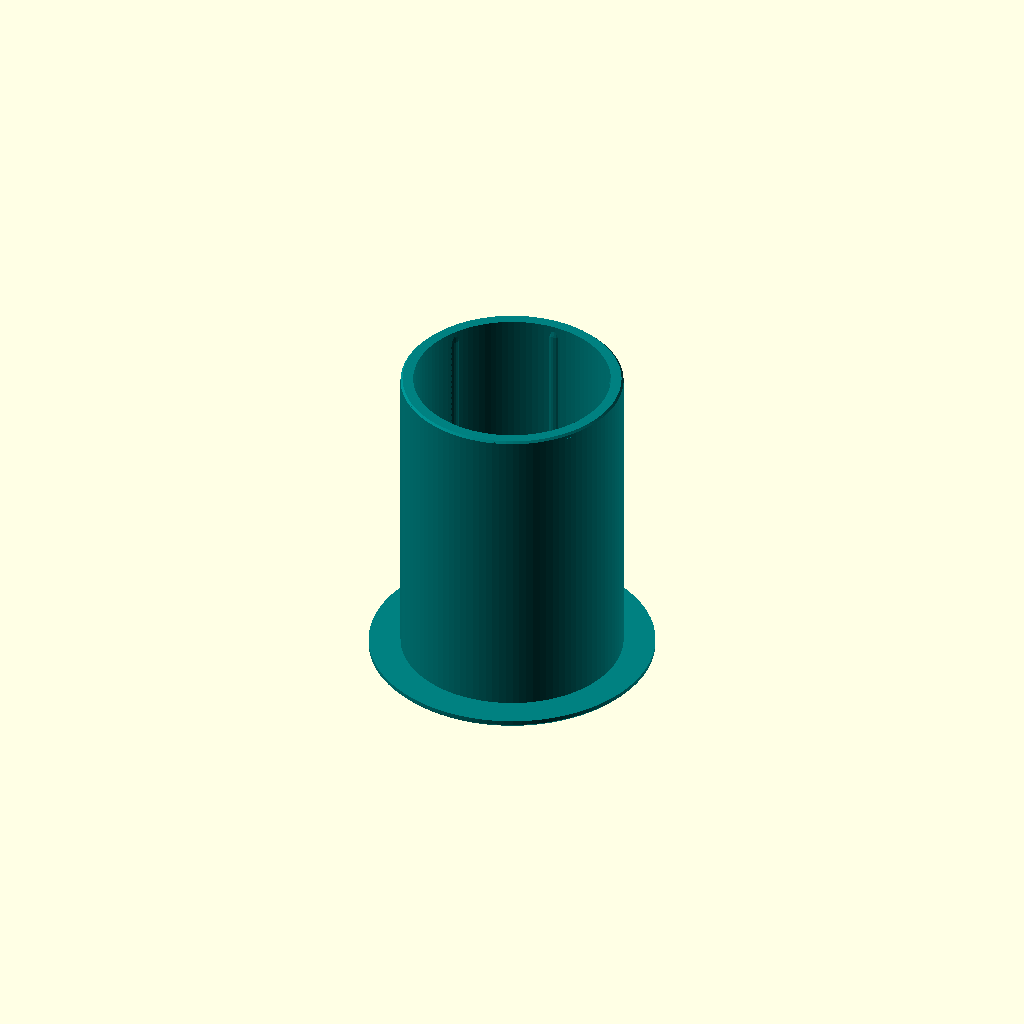
Cell 1 — every parameter at its default value.
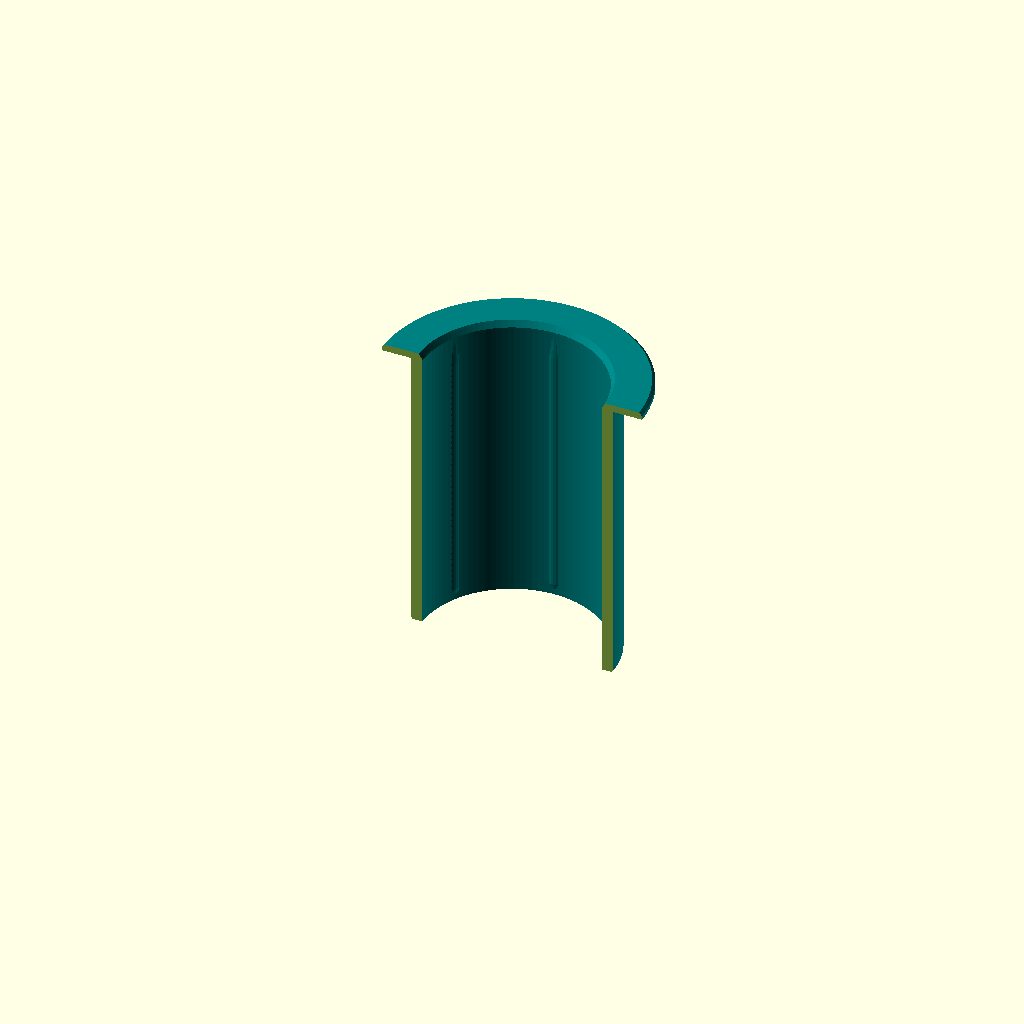
Cell 2: show = "cut" (everything else at default).
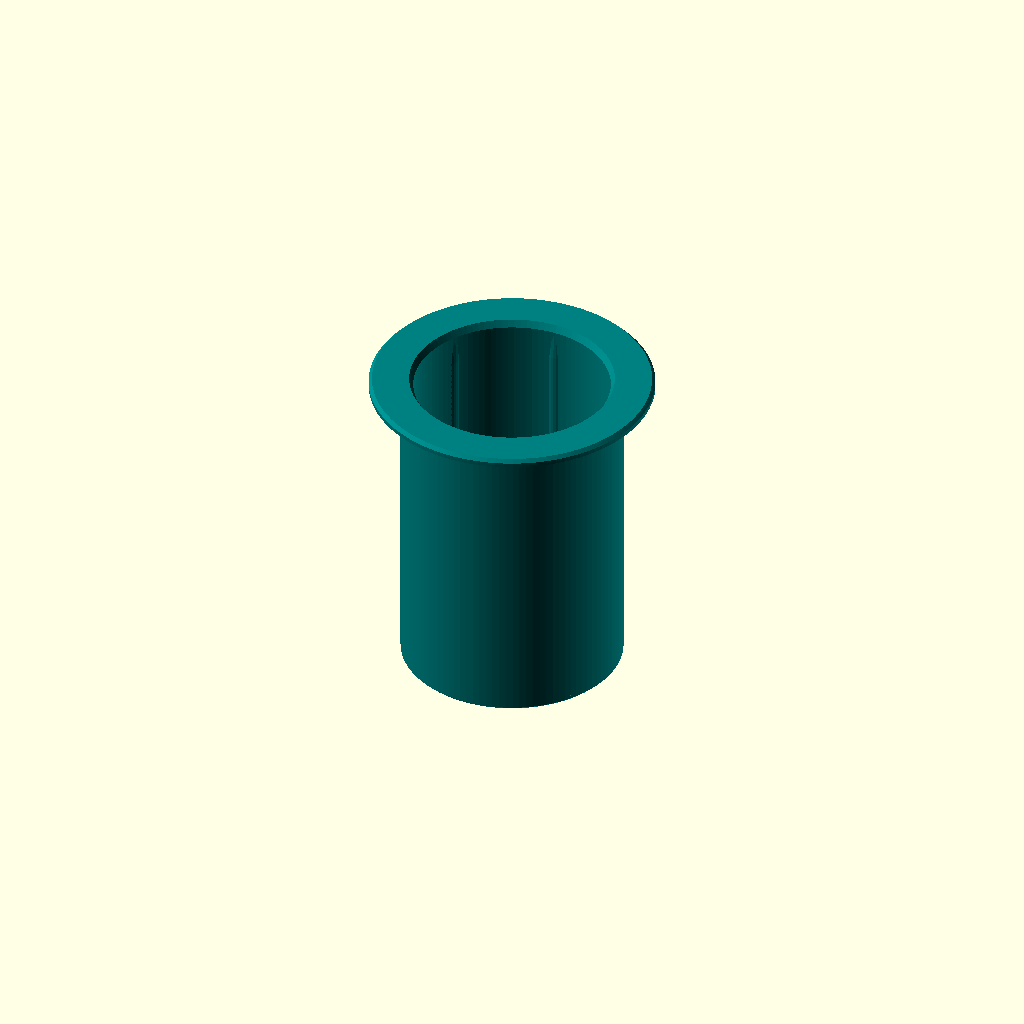
Cell 3: the same model with flip = false.
All cells are drawn from one camera (rotation 55°, 0°, 25°, orthographic, colour scheme Cornfield), so only the parameter changes between them.
Source of the model, library/slim-can-holder/slim-can-holder/slim-can-adapter-ring-12oz-standard-to-slim.scad:
// Adapter ring — drops into can-holder-12oz-standard.scad and
// holds a 355 ml / 12 oz SLIM can instead of a standard one.
//
// A copy of slim-can-adapter-ring-12oz-to-8-3oz.scad with the numbers moved
// one can up, and meant to stay a copy: a sleeve with a lip, gripped by the
// holder's six ribs on the outside, gripping the can with six of its own on
// the inside. The can drops in through the lip and sits on the holder's floor
// through the ring's open bottom. Every fit in it is one the repo has already
// drawn; nothing here is a new tolerance.
//
// THE OUTSIDE IS A STANDARD 12 OZ CAN. The holder's bore is drawn 67.04,
// prints 66.81 (the same constant 0.23 loss), and its ribs stand 0.30 proud,
// so the ring faces 66.21 across the ribs. A standard can is 66.04. The
// sleeve is drawn 65.96 — bore plus nine lines at 0.42 — which is 0.25 across
// the ribs if the outside prints on size, against the 0.21 the 8.3 oz ring
// was drawn to.
//
// THE INSIDE IS THE 3 IN SLIM 12 OZ HOLDER'S BORE. Ø58.40 drawn with six 0.30
// ribs: slim-can-holder-3in-12oz-wagon-queen.scad's bore to the number, so
// 57.57 across the ribs on a 57.40 can. That bore is itself inherited from
// the 250 ml coupon of 2026-08-22, not separately confirmed.
//
// THE WALL IS 3.78, nine lines at 0.42. The gap between the cans is 4.32 on
// radius and the bores eat 0.50 of it; there is no room for a cavity and no
// reason for one in a part the holder carries.
//
// THE LIP IS THE HOLDER'S WHOLE TOP. Ø84.84 with the holder's 1.00 chamfer,
// bearing on the rim's flat from the top of the holder's mouth lead-in
// (r 34.72) out to the start of its top chamfer (r 41.42) — the same
// arrangement as the 8.3 oz ring, see its header for why.
//
// ORIENTATION. Drawn as used, lip at the top. PRINTED LIP-DOWN — flip = true
// turns it over — which has no overhang anywhere.
//
// ⚠️ THE ONE THING NOT PROVEN is how an OUTSIDE diameter prints on this
// machine. Print [Fit coupon] first: the lip and the top of the sleeve, which
// tests the ring in the holder and a can in the ring at the same time.

// The coupon is the only thing here a plate can answer, and there is one
// variant for it, so the plate and the component are the same. Keep the
// names stable — utils/coupon.sh reads these and knows nothing about the part.
//
// COUPON-COMPONENTS: fit=coupon
// COUPON-PLATE: coupon

/* [Output] */

// "cut" is a half-section for reading the wall, the lip and the ribs. Not for
// printing — build it with --name if you want it as its own STL.
// "coupon" is the fit test; see [Fit coupon].
show = "part";   // [part, cut, coupon]
// Printed orientation, lip on the bed. false draws it the way it sits in the
// holder, lip up.
flip = true;

$fa = 4;   // organic faceting per the 0.4-nozzle rule; no global high $fn
$fs = 0.4;
eps = 0.01;

/* [Can] */

// Body diameter of a 355 ml / 12 oz slim (sleek) can (mm). The number
// slim-can-holder-3in-12oz-wagon-queen.scad is cut to; see its header for
// where 57.40 comes from.
can_d = 57.40;
// Clearance on diameter at the bore itself (mm). The ribs, not this, set the
// grip — this only has to let the can pass.
can_slop = 0.40;
// Extra diameter added to the bore to cover this machine's bore shrinkage (mm).
//
// SETTLED, 2026-08-22, on the 250 ml holder's fit coupon: a bore drawn at
// 54.00 miked 53.77 between the ribs. Carried here unchanged, as the 3 in
// slim 12 oz holder carries it to this same Ø58.40.
//
// ⚠️ Do NOT "correct" this number to the measured 0.23. 0.60 is what produced a
// bore that fits, and the ribs were sized against it. The two are a matched
// pair; changing one without the other opens the fit back up.
bore_comp = 0.60;

/* [Host — the holder this drops into] */

// These are read off can-holder-12oz-standard.scad. Change them
// only if the holder changes; nothing here is a choice.

// The holder's bore as drawn (mm): can 66.04 + slop 0.40 + comp 0.60.
host_bore_d = 67.04;
// What this machine takes out of a bore that size (mm on diameter). Measured
// 2026-08-22 on the Ø54 bore and carried to the Ø67.04 one by the holder's
// own argument: the loss is constant in absolute terms, not proportional.
host_bore_loss = 0.23;
// How far the holder's grip ribs stand into its bore (mm).
host_rib_h = 0.30;
// Depth of the holder's bore, rim to floor (mm): total_h 100 - floor_t 5.40.
host_depth = 94.60;
// The holder's mouth lead-in, on radius (mm)...
host_mouth_r = 1.20;
// ...and the rim's flat runs from the top of that lead-in out to the start of
// the holder's top chamfer, at this radius (mm): out_r 42.42 - top_cham 1.00.
host_rim_flat_r = 41.42;
// The holder's outside (mm), and the size of its top chamfer (mm). The lip
// copies both.
host_od = 84.84;
host_top_cham = 1.00;

/* [Sleeve] */

// Wall between the can and the holder (mm). 3.78 is 9 walls at 0.42; ten
// would put the outside at 66.80, fatter than the holder's ribs will pass.
wall_w = 3.78;
// Gap left between the bottom of the sleeve and the holder's floor when the
// lip is seated on the rim (mm). The lip sets the depth, not the floor, so
// this only has to be more than zero.
under_gap = 0.60;
// 45-degree chamfer on the outside of the bottom edge (mm). A lead-in past the
// holder's ribs, and the top of the print, so no elephant foot to fight.
base_cham = 0.60;

/* [Lip] */

// Outside diameter of the lip (mm). The holder's own, so the lip covers the
// rim and its chamfer edge-to-edge and is flush with the barrel. It has to
// reach past the top of the holder's lead-in (r 34.72) to bear on the rim's
// flat at all; anything between that and 84.84 is a washer on the rim
// rather than a rim.
lip_od = host_od;
// Lip thickness (mm). It is the base of the print, and 2.30 is exactly the
// layer stack — a 0.30 first layer and ten at 0.20 — so the sleeve starts on
// a layer boundary.
lip_t = 2.30;
// 45-degree chamfer on the lip's outward edge (mm). The holder's own top
// chamfer, so the profile carries on up the barrel. That edge is also on the
// bed, and the chamfer is what stands in for the slicer's elephant-foot
// compensation, per the fit rules — 1.00 is twice what that needs.
lip_cham = host_top_cham;

/* [Mouth] */

// Lead-in at the mouth of the bore: how far it opens on radius (mm)...
mouth_cham_r = 1.20;
// ...over how much height (mm). Lets the can be dropped in without being
// aimed. In print it narrows going up, so it costs nothing.
mouth_cham_h = 2.00;

/* [Grip ribs] */

// Six rounded vertical ribs inside the bore, the slim 12 oz holder's ribs to
// the number. Two sit across any diameter, so the working size is
// (printed bore) - 2 x rib_h = 58.17 - 0.60 = 57.57 on a Ø57.40 can, the same
// 0.17 Ziad printed on the 250 ml coupon and called snug. Go to 0.40 only if
// the can measures under Ø57.4, and sand rather than reprint.
rib_count = 6;
// How far each rib stands into the bore (mm).
rib_h = 0.30;
// Chord width of the bump (mm). Sets the bearing area; its radius is derived
// so the arc is exactly this wide at exactly rib_h proud.
rib_w = 3.00;
// Lead-in at the mouth end, over which the rib fades to nothing (mm). This
// is what makes insertion progressive instead of a step.
rib_ramp = 8.0;
// Foot at the bottom end, same idea (mm).
rib_foot = 2.0;

/* [Fit coupon] */

// The lip and the top of the sleeve, cut off and printed the same way up as
// the part, so it can be dropped into the holder and a can dropped into it
// before committing to the full height.
//
// It answers two questions at once. Outside: the holder's ribs are at full
// height from 11 mm below its rim downward (2.00 of lead-in, 1.00 clear,
// 8.00 of ramp), so a coupon this tall puts 6.7 mm of sleeve against them.
// Inside: same arithmetic on the ring's own ribs, 2.00 + 1.00 + 8.00 from
// the top, so the can meets 6.7 mm of full-proud rib.
//
// No relief cone at the cut face, unlike the holders' coupons: the cut face
// is the top of the print here, not the bed, and there is no elephant foot
// on it to fake a tight reading.
coupon_h = 20.00;

/* [Colors] */

// Preview only. STLs carry no colour.
ring_color = "Teal";

/* [Quality] */

// Chord error target (mm). 0.02 is the 0.4-nozzle figure.
chord_err = 0.02;

/* [Hidden] */

// Facets for a target chord error on a given radius.
function facets(r, e = chord_err) = ceil(180 / acos(1 - e / r));
// Radius that makes the INSCRIBED polygon's inner radius equal r.
function r_hole(r, n) = r / cos(180 / n);

bore_d    = can_d + can_slop + bore_comp;
bore_r    = bore_d / 2;
sleeve_od = bore_d + 2 * wall_w;
sleeve_r  = sleeve_od / 2;
lip_r     = lip_od / 2;

sleeve_h  = host_depth - under_gap;      // open bottom to the lip's underside
total_h   = sleeve_h + lip_t;

nseg      = facets(lip_r);
r_bore    = r_hole(bore_r, nseg);

// What the ring faces in the holder, printed, and what it leaves.
host_across_ribs = host_bore_d - host_bore_loss - 2 * host_rib_h;
host_clear       = host_across_ribs - sleeve_od;
host_lead_in_r   = host_bore_d / 2 + host_mouth_r;   // top of the holder's lead-in

rib_r    = rib_h > 0 ? (rib_w * rib_w / 4 + rib_h * rib_h) / (2 * rib_h) : 0;
rib_ax   = bore_r + rib_r - rib_h;
rib_z0   = base_cham + 1.0;
rib_z1   = total_h - mouth_cham_h - 1.0;

assert(sleeve_od < host_bore_d - 2 * host_rib_h,
       str("the sleeve is fatter than the holder's ribs will pass: ",
           sleeve_od, " against ", host_bore_d - 2 * host_rib_h));
assert(wall_w >= 1.26,
       "the wall is under 3 lines at 0.42: raise wall_w");
assert(lip_r > host_lead_in_r + 1.0,
       str("the lip does not reach the rim's flat: it needs r > ",
           host_lead_in_r + 1.0, " to land a millimetre of it"));
assert(lip_r <= host_od / 2,
       "the lip is wider than the holder: reduce lip_od");
assert(lip_cham < lip_t,
       "the lip's chamfer is taller than the lip");
assert(under_gap > 0,
       "the sleeve would bottom on the holder's floor before the lip seats");
assert(bore_r + mouth_cham_r < lip_r - lip_cham,
       "the mouth lead-in has run into the lip's chamfer");
assert(rib_z1 - rib_ramp > rib_z0 + rib_foot,
       "the rib ramp and foot overlap: the sleeve is too short for them");
assert(coupon_h > lip_t + mouth_cham_h + 1.0 + rib_ramp,
       "the coupon is too short to reach full-proud rib");

// Solid section, before the bore is cut. Bottom inner corner first, running
// counter-clockwise: bottom, base chamfer, sleeve, lip underside, lip, lip
// chamfer, top, mouth lead-in, bore.
module ring_solid() {
    pts = [
        [r_bore,                 0],
        [sleeve_r - base_cham,   0],
        [sleeve_r,               base_cham],
        [sleeve_r,               sleeve_h],
        [lip_r,                  sleeve_h],
        [lip_r,                  total_h - lip_cham],
        [lip_r - lip_cham,       total_h],
        [r_bore + mouth_cham_r,  total_h],
        [r_bore,                 total_h - mouth_cham_h]
    ];
    rotate_extrude(angle = 360, $fn = nseg) polygon(pts);
}

module ribs() {
    n = facets(rib_r);
    for (i = [0 : rib_count - 1])
        // Half a pitch off the x axis, so the cut view at y = 0 shows the bore
        // and not a rib edge-on.
        rotate([0, 0, 30 + i * 360 / rib_count])
            hull() {
                translate([bore_r + rib_r, 0, rib_z0])
                    cylinder(r = rib_r, h = eps, $fn = n);
                translate([rib_ax, 0, rib_z0 + rib_foot])
                    cylinder(r = rib_r, h = eps, $fn = n);
                translate([rib_ax, 0, rib_z1 - rib_ramp])
                    cylinder(r = rib_r, h = eps, $fn = n);
                translate([bore_r + rib_r, 0, rib_z1])
                    cylinder(r = rib_r, h = eps, $fn = n);
            }
}

// Each rib is a 3.90 mm arc of which 0.30 is wanted, so left alone it would
// poke out through a 3.78 mm wall. It is clipped to a cylinder inside the
// sleeve's outer face before it goes in — inside, not at it, so no face of
// the clip is coincident with the sleeve.
module adapter_ring() {
    color(ring_color) union() {
        ring_solid();
        if (rib_count > 0 && rib_h > 0)
            intersection() {
                ribs();
                cylinder(r = sleeve_r - 0.20, h = sleeve_h, $fn = nseg);
            }
    }
}

// The fit coupon: the top coupon_h of the part. It is cut in the as-used
// frame and then flipped like the part, so the lip is on the bed either way.
module fit_coupon() {
    z0 = total_h - coupon_h;
    translate([0, 0, -z0])
        intersection() {
            adapter_ring();
            translate([-lip_od, -lip_od, z0])
                cube([2 * lip_od, 2 * lip_od, coupon_h + eps]);
        }
}

// Printed orientation: lip on the bed. A rotate, not a mirror, so the ribs
// keep their handedness (not that it matters on a symmetric part).
module oriented(h) {
    if (flip) translate([0, 0, h]) rotate([180, 0, 0]) children();
    else children();
}

echo(str("ring: outside ", sleeve_od, "  bore ", bore_d,
         "  across ribs ", bore_d - 2 * rib_h,
         "  wall ", wall_w, "  sleeve ", sleeve_h, " under a ", lip_t,
         " lip  (", total_h, " overall)  lip ", lip_od));
echo(str("in the holder: faces ", host_across_ribs,
         " across its printed ribs, clearance ", host_clear,
         " on diameter; lip bears on ",
         min(lip_r, host_rim_flat_r) - host_lead_in_r,
         " mm of rim and stands ", lip_r - host_od / 2,
         " proud of the barrel; bottom hangs ", under_gap, " off the floor"));
echo(str("on the can: printed bore ", bore_d - host_bore_loss,
         ", across ribs ", bore_d - host_bore_loss - 2 * rib_h,
         ", clearance ", bore_d - host_bore_loss - 2 * rib_h - can_d,
         " on a ", can_d, " can"));

if (show == "coupon")
    oriented(coupon_h) fit_coupon();
else if (show == "cut")
    difference() {
        adapter_ring();
        translate([-lip_od, -lip_od, -eps])
            cube([2 * lip_od, lip_od, total_h + 1]);
    }
else
    oriented(total_h) adapter_ring();
Parameter table extracted from the source (name, type, default, range or options):
show: string, default "part", options "part", "cut", "coupon"
flip: bool, default true
eps: number, default 0.01
can_d: number, default 57.4
can_slop: number, default 0.4
bore_comp: number, default 0.6
host_bore_d: number, default 67.04
host_bore_loss: number, default 0.23
host_rib_h: number, default 0.3
host_depth: number, default 94.6
host_mouth_r: number, default 1.2
host_rim_flat_r: number, default 41.42
host_od: number, default 84.84
host_top_cham: number, default 1
wall_w: number, default 3.78
under_gap: number, default 0.6
base_cham: number, default 0.6
lip_t: number, default 2.3
mouth_cham_r: number, default 1.2
mouth_cham_h: number, default 2
rib_count: number, default 6
rib_h: number, default 0.3
rib_w: number, default 3
rib_ramp: number, default 8
rib_foot: number, default 2
coupon_h: number, default 20
ring_color: string, default "Teal"
chord_err: number, default 0.02
